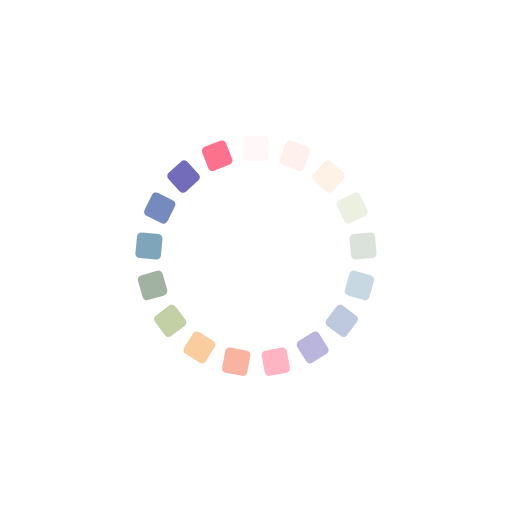
t = 0.00 s
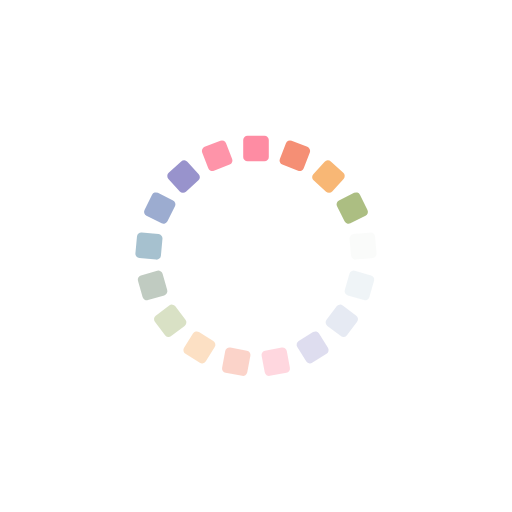
t = 0.25 s
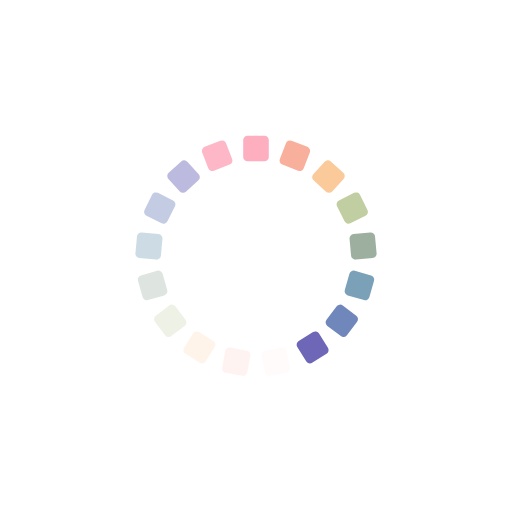
t = 0.50 s
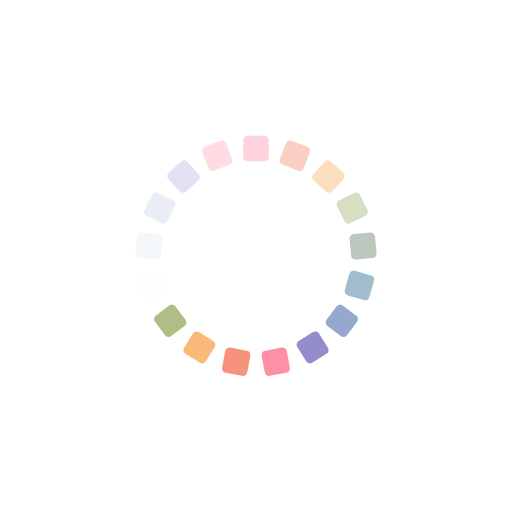
t = 0.75 s

The animated SVG that drew these frames (rendered in a browser with its animation timeline set to each time). Animation: 17 SMIL elements (animate=17); one cycle of 1.00 s, repeats indefinitely.

<?xml version="1.0" encoding="utf-8"?>
<svg xmlns="http://www.w3.org/2000/svg" xmlns:xlink="http://www.w3.org/1999/xlink" style="margin: auto; background: transparent; display: block; shape-rendering: auto;" width="200px" height="200px" viewBox="0 0 100 100" preserveAspectRatio="xMidYMid">
<g transform="rotate(0 50 50)">
  <rect x="47.5" y="26.5" rx="0.85" ry="0.85" width="5" height="5" fill="#fe718d">
    <animate attributeName="opacity" values="1;0" keyTimes="0;1" dur="1s" begin="-0.9411764705882353s" repeatCount="indefinite"></animate>
  </rect>
</g><g transform="rotate(21.176470588235293 50 50)">
  <rect x="47.5" y="26.5" rx="0.85" ry="0.85" width="5" height="5" fill="#f47e60">
    <animate attributeName="opacity" values="1;0" keyTimes="0;1" dur="1s" begin="-0.8823529411764706s" repeatCount="indefinite"></animate>
  </rect>
</g><g transform="rotate(42.35294117647059 50 50)">
  <rect x="47.5" y="26.5" rx="0.85" ry="0.85" width="5" height="5" fill="#f8b26a">
    <animate attributeName="opacity" values="1;0" keyTimes="0;1" dur="1s" begin="-0.8235294117647058s" repeatCount="indefinite"></animate>
  </rect>
</g><g transform="rotate(63.529411764705884 50 50)">
  <rect x="47.5" y="26.5" rx="0.85" ry="0.85" width="5" height="5" fill="#abbd81">
    <animate attributeName="opacity" values="1;0" keyTimes="0;1" dur="1s" begin="-0.7647058823529411s" repeatCount="indefinite"></animate>
  </rect>
</g><g transform="rotate(84.70588235294117 50 50)">
  <rect x="47.5" y="26.5" rx="0.85" ry="0.85" width="5" height="5" fill="#849b87">
    <animate attributeName="opacity" values="1;0" keyTimes="0;1" dur="1s" begin="-0.7058823529411765s" repeatCount="indefinite"></animate>
  </rect>
</g><g transform="rotate(105.88235294117646 50 50)">
  <rect x="47.5" y="26.5" rx="0.85" ry="0.85" width="5" height="5" fill="#6492ac">
    <animate attributeName="opacity" values="1;0" keyTimes="0;1" dur="1s" begin="-0.6470588235294118s" repeatCount="indefinite"></animate>
  </rect>
</g><g transform="rotate(127.05882352941177 50 50)">
  <rect x="47.5" y="26.5" rx="0.85" ry="0.85" width="5" height="5" fill="#637cb5">
    <animate attributeName="opacity" values="1;0" keyTimes="0;1" dur="1s" begin="-0.5882352941176471s" repeatCount="indefinite"></animate>
  </rect>
</g><g transform="rotate(148.23529411764707 50 50)">
  <rect x="47.5" y="26.5" rx="0.85" ry="0.85" width="5" height="5" fill="#6a63b6">
    <animate attributeName="opacity" values="1;0" keyTimes="0;1" dur="1s" begin="-0.5294117647058824s" repeatCount="indefinite"></animate>
  </rect>
</g><g transform="rotate(169.41176470588235 50 50)">
  <rect x="47.5" y="26.5" rx="0.85" ry="0.85" width="5" height="5" fill="#fe718d">
    <animate attributeName="opacity" values="1;0" keyTimes="0;1" dur="1s" begin="-0.47058823529411764s" repeatCount="indefinite"></animate>
  </rect>
</g><g transform="rotate(190.58823529411765 50 50)">
  <rect x="47.5" y="26.5" rx="0.85" ry="0.85" width="5" height="5" fill="#f47e60">
    <animate attributeName="opacity" values="1;0" keyTimes="0;1" dur="1s" begin="-0.4117647058823529s" repeatCount="indefinite"></animate>
  </rect>
</g><g transform="rotate(211.76470588235293 50 50)">
  <rect x="47.5" y="26.5" rx="0.85" ry="0.85" width="5" height="5" fill="#f8b26a">
    <animate attributeName="opacity" values="1;0" keyTimes="0;1" dur="1s" begin="-0.35294117647058826s" repeatCount="indefinite"></animate>
  </rect>
</g><g transform="rotate(232.94117647058823 50 50)">
  <rect x="47.5" y="26.5" rx="0.85" ry="0.85" width="5" height="5" fill="#abbd81">
    <animate attributeName="opacity" values="1;0" keyTimes="0;1" dur="1s" begin="-0.29411764705882354s" repeatCount="indefinite"></animate>
  </rect>
</g><g transform="rotate(254.11764705882354 50 50)">
  <rect x="47.5" y="26.5" rx="0.85" ry="0.85" width="5" height="5" fill="#849b87">
    <animate attributeName="opacity" values="1;0" keyTimes="0;1" dur="1s" begin="-0.23529411764705882s" repeatCount="indefinite"></animate>
  </rect>
</g><g transform="rotate(275.29411764705884 50 50)">
  <rect x="47.5" y="26.5" rx="0.85" ry="0.85" width="5" height="5" fill="#6492ac">
    <animate attributeName="opacity" values="1;0" keyTimes="0;1" dur="1s" begin="-0.17647058823529413s" repeatCount="indefinite"></animate>
  </rect>
</g><g transform="rotate(296.47058823529414 50 50)">
  <rect x="47.5" y="26.5" rx="0.85" ry="0.85" width="5" height="5" fill="#637cb5">
    <animate attributeName="opacity" values="1;0" keyTimes="0;1" dur="1s" begin="-0.11764705882352941s" repeatCount="indefinite"></animate>
  </rect>
</g><g transform="rotate(317.6470588235294 50 50)">
  <rect x="47.5" y="26.5" rx="0.85" ry="0.85" width="5" height="5" fill="#6a63b6">
    <animate attributeName="opacity" values="1;0" keyTimes="0;1" dur="1s" begin="-0.058823529411764705s" repeatCount="indefinite"></animate>
  </rect>
</g><g transform="rotate(338.8235294117647 50 50)">
  <rect x="47.5" y="26.5" rx="0.85" ry="0.85" width="5" height="5" fill="#fe718d">
    <animate attributeName="opacity" values="1;0" keyTimes="0;1" dur="1s" begin="0s" repeatCount="indefinite"></animate>
  </rect>
</g>
<!-- [ldio] generated by https://loading.io/ --></svg>
